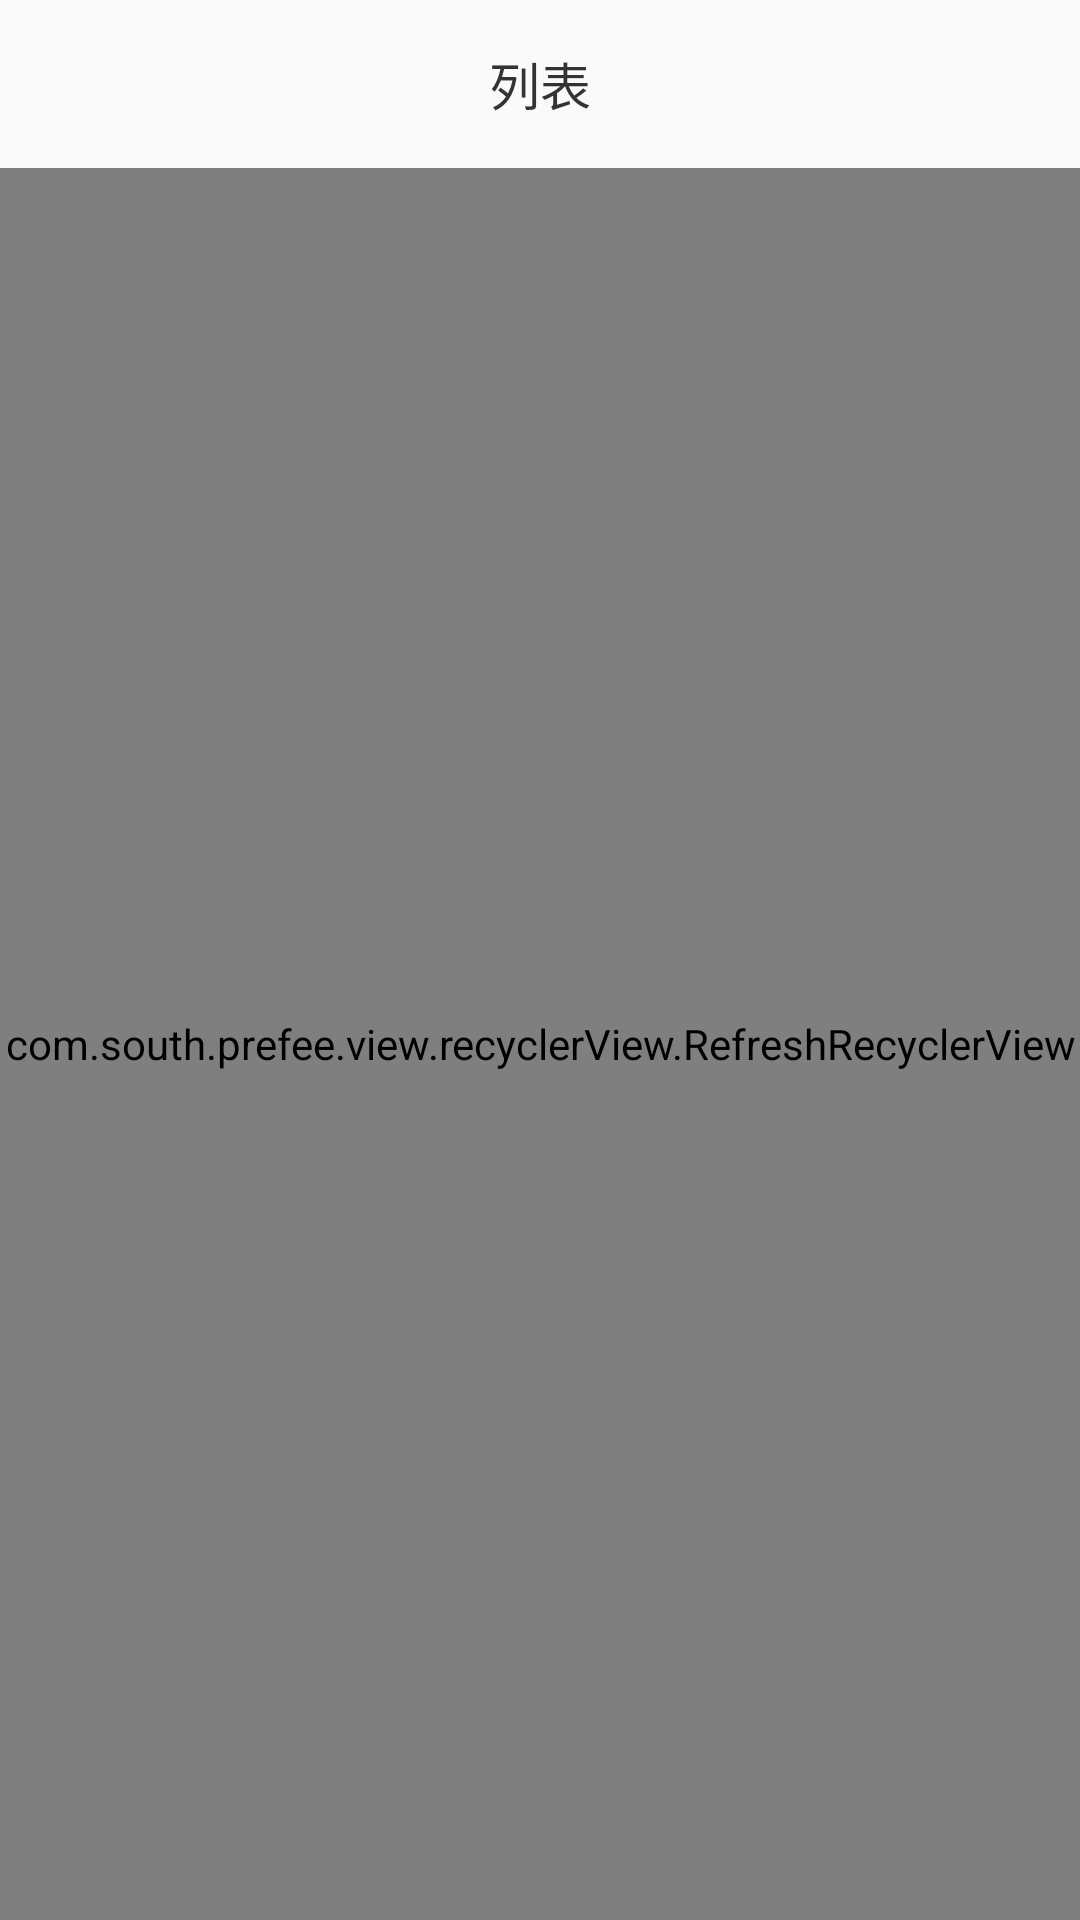

Here is an Android app screen rendered from its layout file. Give the layout XML and the strings, colors and styles it references.
<!-- AndroidManifest.xml: application theme AppTheme -->
<!-- res/layout/activity_base_list.xml -->
<?xml version="1.0" encoding="utf-8"?>
<layout xmlns:app="http://schemas.android.com/apk/res-auto">
    <data>
        <variable
            name="view"
            type="com.south.prefee.base.BaseListActivity"/>
    </data>
    <RelativeLayout xmlns:android="http://schemas.android.com/apk/res/android"
        android:layout_width="match_parent"
        android:layout_height="match_parent">
        <android.support.v7.widget.Toolbar
            android:id="@+id/toolbar"
            android:layout_width="match_parent"
            android:layout_height="?attr/actionBarSize"
            app:popupTheme="@style/AppTheme.PopupOverlay">

            <TextView
                android:layout_width="wrap_content"
                android:layout_height="wrap_content"
                android:layout_gravity="center"
                android:text="列表"
                android:textColor="#333333"
                android:textSize="17sp" />



        </android.support.v7.widget.Toolbar>


        <RelativeLayout
            android:layout_below="@+id/toolbar"
            android:id="@+id/rl_content"
            android:layout_width="match_parent"
            android:layout_height="match_parent">


            <RelativeLayout
                android:id="@+id/rl_head"
                android:layout_width="match_parent"
                android:layout_height="wrap_content" />

            <com.south.prefee.view.recyclerView.RefreshRecyclerView
                android:id="@+id/recyclerView"
                android:layout_width="match_parent"
                android:layout_height="match_parent" />

            <RelativeLayout
                android:id="@+id/rl_bottom"
                android:layout_width="match_parent"
                android:layout_height="wrap_content" />

        </RelativeLayout>
    </RelativeLayout>
</layout>
<!-- resources referenced by this layout -->
<resources>
  <style name="AppTheme.PopupOverlay" parent="ThemeOverlay.AppCompat.Light" />
  <style name="AppTheme" parent="Theme.AppCompat.Light.NoActionBar">
          
          
      </style>
</resources>
